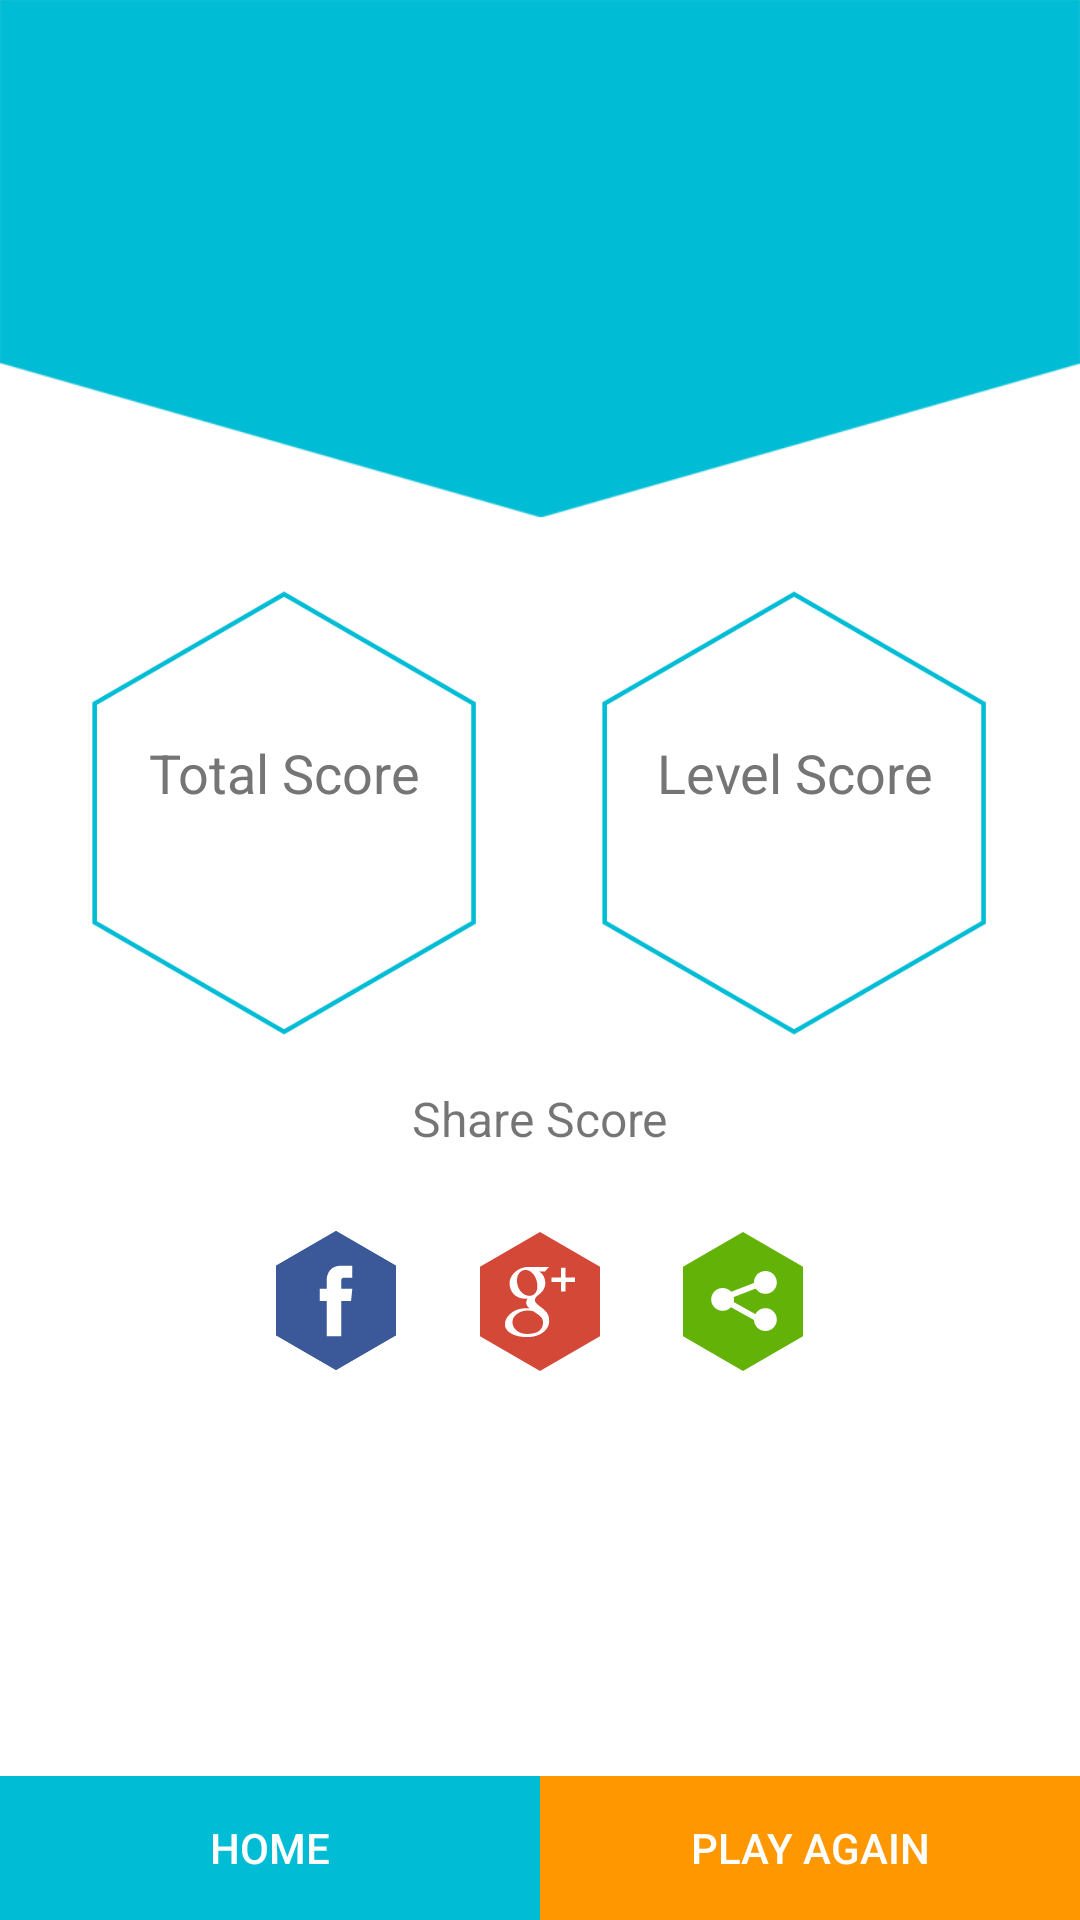

Write the Android layout XML for this screen, with the resource values it uses.
<!-- AndroidManifest.xml: application theme AppTheme -->
<!-- res/layout/fragment_game_over.xml -->
<?xml version="1.0" encoding="utf-8"?>
<RelativeLayout xmlns:android="http://schemas.android.com/apk/res/android"
    android:orientation="vertical"
    android:background="@color/white"
    android:layout_width="match_parent"
    android:layout_height="match_parent">

    <LinearLayout
        android:layout_width="match_parent"
        android:layout_weight="2"
        android:id="@+id/line"
        android:layout_alignParentBottom="true"
        android:layout_height="wrap_content">

        <Button
            android:layout_width="0dp"
            android:textColor="@color/white"
            android:text="@string/home"
            android:id="@+id/btnHome"
            android:background="@color/colorAccent"
            android:layout_height="wrap_content"
            android:layout_weight="1"/>

        <Button
            android:layout_width="0dp"
            android:id="@+id/btnPlayAgain"
            android:textColor="@color/white"
            android:text="@string/play_again"
            android:background="@color/colorPrimary"
            android:layout_height="wrap_content"
            android:layout_weight="1"/>
    </LinearLayout>

    <ScrollView
        android:layout_width="wrap_content"
        android:layout_height="wrap_content"
        android:layout_alignParentTop="true"
        android:layout_alignParentLeft="true"
        android:layout_alignParentStart="true">

    <RelativeLayout
        android:layout_width="wrap_content"
        android:layout_height="wrap_content">
    <RelativeLayout
        android:layout_width="match_parent"
        android:id="@+id/rel"
        android:layout_height="wrap_content">
        <ImageView
            android:layout_width="match_parent"
            android:layout_height="@dimen/dimen_180dp"
            android:background="@drawable/top"/>

        <TextView
            android:layout_width="wrap_content"
            android:layout_height="wrap_content"
            android:textColor="@color/white"
            android:text=""
            android:textSize="@dimen/timer_text_size"
            android:layout_alignParentTop="true"
            android:layout_marginTop="@dimen/margin_sixteen"
            android:layout_centerHorizontal="true"
            android:id="@+id/great" />
        <TextView
            android:layout_width="wrap_content"
            android:text=""
            android:textColor="@color/white"
            android:id="@+id/Level"
            android:layout_marginTop="@dimen/top_button_left_right_plus"
            android:layout_below="@+id/great"
            android:layout_centerHorizontal="true"
            android:textSize="@dimen/about_text_size"
            android:layout_height="wrap_content" />
        <LinearLayout
            android:layout_width="wrap_content"
            android:layout_below="@+id/Level"
            android:gravity="center"
            android:layout_centerHorizontal="true"
            android:layout_height="wrap_content">

            <TextView
                android:layout_width="wrap_content"
                android:layout_height="wrap_content"
                android:textSize="@dimen/about_text_size"
                android:text=""
                android:id="@+id/txtLevel"
                android:textColor="@color/white"/>
        </LinearLayout>
    </RelativeLayout>
    <LinearLayout
        android:layout_width="match_parent"
        android:layout_height="wrap_content"
        android:layout_gravity="center"
        android:gravity="center"
        android:layout_below="@+id/rel"
        android:id="@+id/linear"
        android:layout_marginTop="@dimen/margin_sixteen"
        android:orientation="horizontal">
        <RelativeLayout
            android:layout_width="wrap_content"
            android:layout_height="wrap_content">
    <ImageView
        android:layout_width="@dimen/margin_150dp"
        android:layout_height="@dimen/margin_150dp"
        android:background="@drawable/score_polygon"
        />
            <LinearLayout
                android:layout_width="wrap_content"
                android:orientation="vertical"
                android:gravity="center"
                android:layout_centerInParent="true"
                android:layout_height="wrap_content">
            <TextView
                android:layout_width="wrap_content"
                android:layout_height="wrap_content"
                android:text="@string/total_score"
                android:id="@+id/total_score"
                android:textSize="@dimen/about_text_size"
                android:textColor="@color/textSecondary"
                />

                <TextView
                    android:layout_width="wrap_content"
                    android:layout_height="wrap_content"
                    android:text=""
                        android:id="@+id/txtTotalScore"
                    android:textSize="@dimen/story_text_header_text_size"
                    android:textColor="@color/textPrimary"
                    />
            </LinearLayout>

        </RelativeLayout>

        <RelativeLayout
            android:layout_width="wrap_content"
            android:layout_marginLeft="@dimen/game_over_button_margin"
            android:layout_height="wrap_content">
    <ImageView
        android:layout_width="@dimen/margin_150dp"
        android:layout_height="@dimen/margin_150dp"
        android:background="@drawable/score_polygon"
        />

        <LinearLayout
            android:layout_width="wrap_content"
            android:orientation="vertical"
            android:gravity="center"
            android:layout_centerInParent="true"
            android:layout_height="wrap_content">
            <TextView
                android:layout_width="wrap_content"
                android:layout_height="wrap_content"
                android:text="@string/level_score"
                android:id="@+id/levelScore"
                android:textSize="@dimen/about_text_size"
                android:textColor="@color/textSecondary"
                />
            <TextView
                android:layout_width="wrap_content"
                android:layout_height="wrap_content"
                android:text=""
                android:id="@+id/txtLevelScore"
                android:textSize="@dimen/story_text_header_text_size"
                android:textColor="@color/textPrimary"
                />

        </LinearLayout>
        </RelativeLayout>
    </LinearLayout>

    <TextView
        android:layout_width="wrap_content"
        android:layout_height="wrap_content"
        android:text="@string/share_score"
        android:layout_gravity="center"
        android:id="@+id/share_score"
        android:layout_marginTop="@dimen/margin_sixteen"
        android:layout_below="@+id/linear"
        android:layout_centerHorizontal="true"
        android:textSize="@dimen/top_sub_heading"
        />
    <LinearLayout
        android:layout_width="match_parent"
        android:layout_gravity="center"
        android:gravity="center"
        android:layout_marginTop="@dimen/margin_sixteen"
        android:layout_below="@+id/share_score"
        android:layout_height="wrap_content">
        <ImageButton
            android:layout_width="wrap_content"
            android:id="@+id/btnFb"
            android:layout_height="match_parent"
            android:layout_margin="@dimen/top_toolbal_left_margin"
            android:background="@drawable/ic_fb"/>
        <ImageButton
            android:layout_width="wrap_content"
            android:id="@+id/btnGp"
            android:layout_height="match_parent"
            android:layout_margin="@dimen/top_toolbal_left_margin"
            android:background="@drawable/ic_gplus"/>
        <ImageButton
            android:layout_width="wrap_content"
            android:layout_height="match_parent"
            android:id="@+id/btnShare"
            android:layout_margin="@dimen/top_toolbal_left_margin"
            android:background="@drawable/ic_share_fill"/>
    </LinearLayout>

    </RelativeLayout>
    </ScrollView>
</RelativeLayout>
<!-- resources referenced by this layout -->
<resources>
  <color name="colorAccent">#00bcd4</color>
  <color name="colorPrimary">#ff9800</color>
  <color name="textPrimary">#212121</color>
  <color name="textSecondary">#757575</color>
  <color name="white">#ffffff</color>
  <dimen name="about_text_size">18sp</dimen>
  <dimen name="dimen_180dp">180dp</dimen>
  <dimen name="game_over_button_margin">20dp</dimen>
  <dimen name="margin_150dp">150dp</dimen>
  <dimen name="margin_sixteen">16dp</dimen>
  <dimen name="story_text_header_text_size">20sp</dimen>
  <dimen name="timer_text_size">30sp</dimen>
  <dimen name="top_button_left_right_plus">20dp</dimen>
  <dimen name="top_sub_heading">16sp</dimen>
  <dimen name="top_toolbal_left_margin">10dp</dimen>
  <!-- drawable ic_fb: png bitmap (drawable-hdpi, 4245 bytes) -->
  <!-- drawable ic_gplus: png bitmap (drawable-hdpi, 5682 bytes) -->
  <!-- drawable ic_share_fill: png bitmap (drawable-hdpi, 5021 bytes) -->
  <!-- drawable score_polygon: png bitmap (drawable, 12832 bytes) -->
  <!-- drawable top: png bitmap (drawable, 7856 bytes) -->
  <string name="home">Home</string>
  <string name="level_score">Level Score</string>
  <string name="play_again">Play Again</string>
  <string name="share_score">Share Score</string>
  <string name="total_score">Total Score</string>
  <style name="AppTheme" parent="Theme.AppCompat.Light.DarkActionBar">
          
          <item name="colorPrimary">@color/colorPrimary</item>
          <item name="colorPrimaryDark">@color/colorPrimaryDark</item>
          <item name="colorAccent">@color/colorAccent</item>
      </style>
  <color name="colorPrimaryDark">#e58900</color>
</resources>
